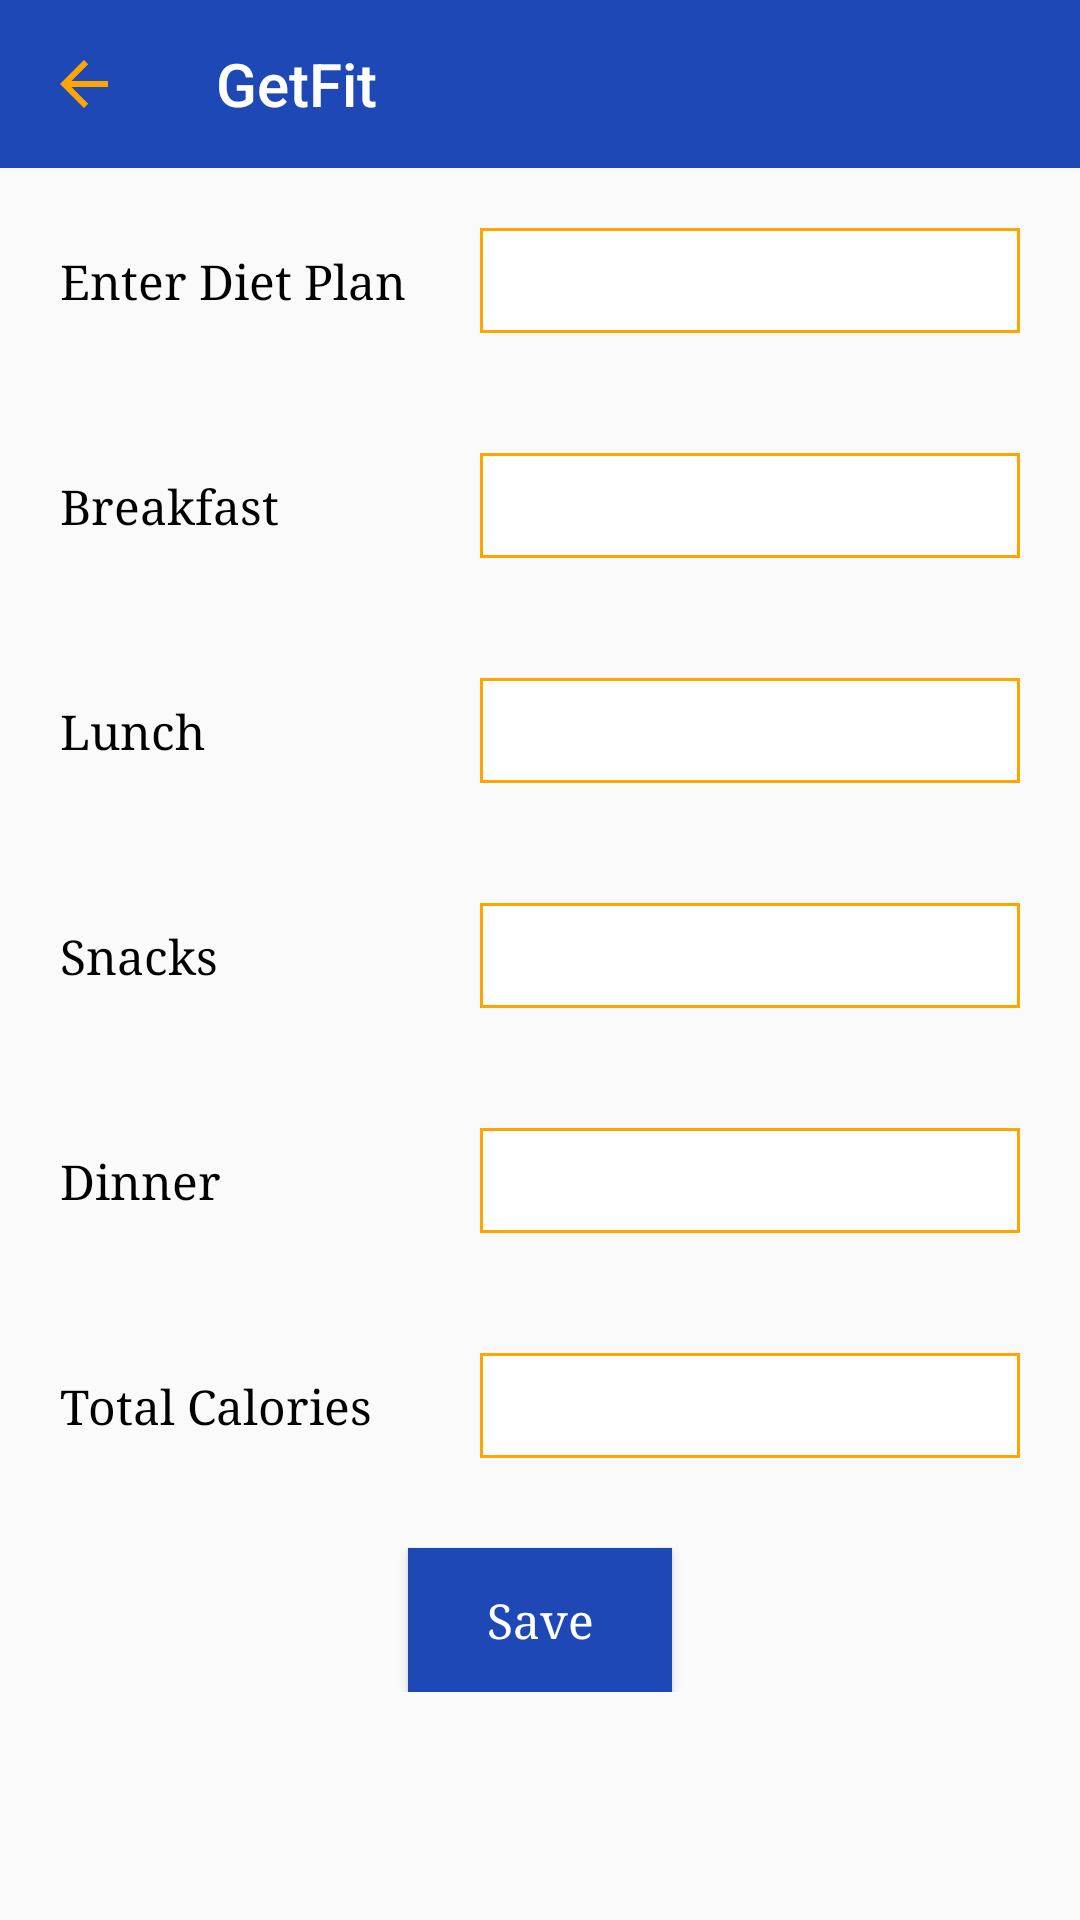

Here is an Android app screen rendered from its layout file. Give the layout XML and the strings, colors and styles it references.
<!-- AndroidManifest.xml: application theme AppTheme -->
<!-- res/layout/activity_nutrition_actiivity.xml -->
<?xml version="1.0" encoding="utf-8"?>
<ScrollView xmlns:android="http://schemas.android.com/apk/res/android"
    xmlns:app="http://schemas.android.com/apk/res-auto"
    xmlns:tools="http://schemas.android.com/tools"
    android:layout_width="match_parent"
    android:layout_height="match_parent"
    tools:context=".features.NutritionActiivity">

    <LinearLayout
        android:layout_width="match_parent"
        android:layout_height="match_parent"
        android:orientation="vertical">

        <include layout="@layout/activity_toolbar"></include>

        <LinearLayout
            android:layout_width="match_parent"
            android:layout_height="wrap_content"
            android:layout_margin="10dp"
            android:orientation="horizontal"
            android:weightSum="1">

            <TextView
                android:layout_width="0dp"
                android:layout_height="wrap_content"
                android:layout_gravity="center"
                android:layout_margin="10dp"
                android:layout_weight="0.4"
                android:text="Enter Diet Plan"
                android:textColor="@color/black"
                android:textSize="16sp" />

            <EditText
                android:id="@+id/dietplan"
                android:layout_width="0dp"
                android:layout_height="35dp"
                android:layout_margin="10dp"
                android:layout_weight="0.6"
                android:background="@drawable/rounded_border_edittext"
                android:textSize="16sp" />

        </LinearLayout>

        <LinearLayout
            android:layout_width="match_parent"
            android:layout_height="wrap_content"
            android:layout_margin="10dp"
            android:orientation="horizontal"
            android:weightSum="1">

            <TextView
                android:layout_width="0dp"
                android:layout_height="wrap_content"
                android:layout_gravity="center"
                android:layout_margin="10dp"
                android:layout_weight="0.4"
                android:text="Breakfast"
                android:textColor="@color/black"
                android:textSize="16sp" />

            <EditText
                android:id="@+id/breakfast"
                android:layout_width="0dp"
                android:layout_height="35dp"
                android:layout_margin="10dp"
                android:layout_weight="0.6"
                android:background="@drawable/rounded_border_edittext"
                android:textSize="16sp" />

        </LinearLayout>

        <LinearLayout
            android:layout_width="match_parent"
            android:layout_height="wrap_content"
            android:layout_margin="10dp"
            android:orientation="horizontal"
            android:weightSum="1">

            <TextView
                android:layout_width="0dp"
                android:layout_height="wrap_content"
                android:layout_gravity="center"
                android:layout_margin="10dp"
                android:layout_weight="0.4"
                android:text="Lunch"
                android:textColor="@color/black"
                android:textSize="16sp" />

            <EditText
                android:id="@+id/lunch"
                android:layout_width="0dp"
                android:layout_height="35dp"
                android:layout_margin="10dp"
                android:layout_weight="0.6"
                android:background="@drawable/rounded_border_edittext"
                android:textSize="16sp" />

        </LinearLayout>

        <LinearLayout
            android:layout_width="match_parent"
            android:layout_height="wrap_content"
            android:layout_margin="10dp"
            android:orientation="horizontal"
            android:weightSum="1">

            <TextView
                android:layout_width="0dp"
                android:layout_height="wrap_content"
                android:layout_gravity="center"
                android:layout_margin="10dp"
                android:layout_weight="0.4"
                android:text="Snacks"
                android:textColor="@color/black"
                android:textSize="16sp" />

            <EditText
                android:id="@+id/snacks"
                android:layout_width="0dp"
                android:layout_height="35dp"
                android:layout_margin="10dp"
                android:layout_weight="0.6"
                android:background="@drawable/rounded_border_edittext"
                android:textSize="16sp" />

        </LinearLayout>

        <LinearLayout
            android:layout_width="match_parent"
            android:layout_height="wrap_content"
            android:layout_margin="10dp"
            android:orientation="horizontal"
            android:weightSum="1">

            <TextView
                android:layout_width="0dp"
                android:layout_height="wrap_content"
                android:layout_gravity="center"
                android:layout_margin="10dp"
                android:layout_weight="0.4"
                android:text="Dinner"
                android:textColor="@color/black"
                android:textSize="16sp" />

            <EditText
                android:id="@+id/dinner"
                android:layout_width="0dp"
                android:layout_height="35dp"
                android:layout_margin="10dp"
                android:layout_weight="0.6"
                android:background="@drawable/rounded_border_edittext"
                android:textSize="16sp" />

        </LinearLayout>

        <LinearLayout
            android:layout_width="match_parent"
            android:layout_height="wrap_content"
            android:layout_margin="10dp"
            android:orientation="horizontal"
            android:weightSum="1">

            <TextView
                android:layout_width="0dp"
                android:layout_height="wrap_content"
                android:layout_gravity="center"
                android:layout_margin="10dp"
                android:layout_weight="0.4"
                android:text="Total Calories"
                android:textColor="@color/black"
                android:textSize="16sp" />

            <EditText
                android:id="@+id/totalcalorie"
                android:layout_width="0dp"
                android:layout_height="35dp"
                android:layout_margin="10dp"
                android:layout_weight="0.6"
                android:background="@drawable/rounded_border_edittext"
                android:textSize="16sp" />

        </LinearLayout>

        <Button
            android:layout_width="wrap_content"
            android:layout_height="wrap_content"
            android:background="@color/colorBlue"
            android:layout_gravity="center"
            android:textAllCaps="false"
            android:layout_marginTop="10dp"
            android:text="Save"
            android:onClick="onBtnNutritionSave"
            android:textColor="@color/colorWhite"
            android:textSize="16sp"/>

    </LinearLayout>

</ScrollView>
<!-- res/layout/activity_toolbar.xml (included above) -->
<?xml version="1.0" encoding="utf-8"?>
<LinearLayout xmlns:android="http://schemas.android.com/apk/res/android"
    android:layout_width="match_parent"
    android:layout_height="56dp"
    xmlns:app="http://schemas.android.com/apk/res-auto"
    android:orientation="horizontal">
    <android.support.v7.widget.Toolbar
        android:id="@+id/activity_toolbar"
        android:layout_width="match_parent"
        android:layout_height="56dp"
        android:background="@color/colorBlue"
        app:navigationIcon="?attr/homeAsUpIndicator"
        app:title="@string/app_name"
        app:titleTextColor="@color/colorWhite"/>

</LinearLayout>
<!-- resources referenced by this layout -->
<resources>
  <color name="black">#000</color>
  <color name="colorBlue">#1E48B6</color>
  <color name="colorWhite">#ffffff</color>
  <!-- drawable rounded_border_edittext (drawable) -->
  <?xml version="1.0" encoding="utf-8"?>
  <selector xmlns:android="http://schemas.android.com/apk/res/android">
      <item>
          <shape android:shape="rectangle">
              <solid android:color="#ffffff"/>
              <stroke
                  android:width="1dp"
                  android:color="@color/orange"
                  />
          </shape>
      </item>
  </selector>
  <string name="app_name">GetFit</string>
  <style name="AppTheme" parent="Theme.AppCompat.Light.NoActionBar">
          
          <item name="colorPrimary">@color/colorPrimary</item>
          <item name="colorPrimaryDark">@color/colorPrimaryDark</item>
          <item name="colorAccent">@color/colorAccent</item>
          <item name="colorControlNormal">@color/orange</item>
          <item name="android:textColorHint">@color/colorWhite</item>
  
          <item name="android:typeface">serif</item>
          <item name="colorControlActivated">@color/orange</item>
  
      </style>
  <color name="orange">#FFA500</color>
  <color name="colorPrimary">#008577</color>
  <color name="colorPrimaryDark">#00574B</color>
  <color name="colorAccent">#D81B60</color>
</resources>
